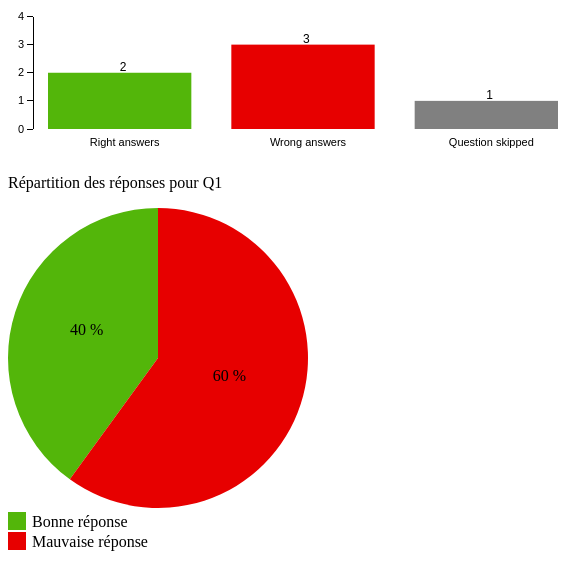
D3 v3 page, settled after 360 driven frames (6 s of simulated time); the page loaded 1 data file(s).


// ── app.js
var sumByKey = function(array, keyField, keyValue){
	var sum = 0;
	for(var i=0, len=array.length; i<len; i++){
		if(array[i][keyField] == keyValue){
			sum ++;
		}
	}
	return sum;
}

var make_bar_chart = function (donnees,couleurs,labels,container_id,div_id,titre) {
	
	//Les variables
	var w = 550;
	var h = 150;
	var bar_spacing = 15;
	var scalling_factor = 10;
	var padding = 25;
	var y_domain=d3.max(donnees)+1;
	var nb_tick=y_domain;
	if(y_domain >= 6){
		nb_tick=6;
	}
	var bar_width = w / donnees.length - bar_spacing - padding;
	
	var container = d3.select(container_id);
	var title = container.append("p")
				.attr("class","graph_title")
				.attr("id",div_id+"_title");
	
	//Les echelles
	var x_axisScale = d3.scale.ordinal()
						.domain(labels)
						.rangeBands([padding,w+padding]);
	
	var y_axisScale = d3.scale.linear()
						.domain([0,y_domain])
						.range([h-padding,0+(padding/2)]);
									
	//Le graphique
	
	var canvas = d3.select(div_id)
					.append("svg")
					.attr("width",w)
					.attr("height",h);
	
	//Les barres
	
	canvas.selectAll("rect")
			.data(donnees)
			.enter()
			.append("rect")
			.attr("width", bar_width)
			.attr("height",function(d){ 
				return y_axisScale(0) - y_axisScale(d);
			})
			.attr("y", function(d) {
				return y_axisScale(d);
			})
			.attr("x",function(d,i){ 
				return i * (w / donnees.length) + padding + bar_spacing;
			});
			
	canvas.selectAll("rect")
			.data(couleurs)
			.attr("fill", function(d){return d});
			
	//Les labels
	
	canvas.selectAll("text")
			.data(donnees)
			.enter()
			.append("text")
			.text(function(d) {
		 		return d;
			})
			.attr("x", function(d, i) {
			   return i * (w / donnees.length) + bar_width/2 + padding + bar_spacing;
			})
			.attr("y", function(d) {
					return y_axisScale(d) - 2;
			})
			.attr("font-family", "sans-serif")
			.attr("font-size", "12px")
			.attr("fill", "black");
	
	//Les Axes
    			
	var xAxis = d3.svg.axis()
					.scale(x_axisScale)
					.orient("bottom")
					.outerTickSize(0)
					.ticks(0);
					
	canvas.append("g")
			.attr("class","x_axis")
			.attr("transform", "translate(0,"+ (h - padding) +")")
			.call(xAxis);
								
	
	var yAxis = d3.svg.axis()
					.scale(y_axisScale)
					.orient("left")
					.outerTickSize(0)
					.ticks(nb_tick);
			
	canvas.append("g")
			.attr("class","y_axis")
			.attr("transform", "translate("+padding+",0)")
			.call(yAxis);
			
	title.text(titre);
}

var make_pie_chart = function(donnees,couleurs,container_id,div_id,titre) {
	
	var container = d3.select(container_id);

	//Diagrame circulaire http://jsfiddle.net/ragingsquirrel3/qkHK6/
	var w = 320;
	var h = 300;
	var r = h/2;
	var color = couleurs;

	var pie_data = donnees;

	var vis = d3.select(div_id).append("svg:svg").data([pie_data]).attr("width", w).attr("height", h).append("svg:g").attr("transform", "translate(" + r + "," + r + ")");
	var pie = d3.layout.pie().value(function(d){return d.value;});

	// declare an arc generator function
	var arc = d3.svg.arc().outerRadius(r);

	// select paths, use arc generator to draw
	var arcs = vis.selectAll("g.slice").data(pie).enter().append("svg:g").attr("class", "slice");
	arcs.append("svg:path")
		.attr("fill", function(d, i){
			return color[i];
		})
		.attr("d", function (d) {
			// log the result of the arc generator to show how cool it is :)
			console.log(arc(d));
			return arc(d);
		})
	// add the text
	arcs.append("svg:text")
		.attr("transform", function(d){
			d.innerRadius = 0;
			d.outerRadius = r;
			return "translate(" + arc.centroid(d) + ")";
		})
		.attr("text-anchor", "middle")
		.text( function(d, i) {
			return pie_data[i].indice;
		});

	var legend = d3.select(container_id)
				.append("svg")
				.attr("class", "legend")
				.attr("width", 200)
				.attr("height", 50)
				.selectAll("g")
				.data(pie_data)
				.enter().append("g")
				.attr("transform", function(d, i) { return "translate(0," + i * 20 + ")"; });

	legend.append("rect")
			.attr("width", 18)
			.attr("height", 18)
			.style("fill", function(d, i) { return color[i]; });

	legend.append("text")
			.attr("x", 24)
			.attr("y", 9)
			.attr("dy", ".35em")
			.text(function(d) { return d.label; });
	
	var title = container.append("p")
				.attr("class","graph_title")
				.attr("id",div_id+"_title")
				.text(titre);

}

d3.json("data.json", function(error, data) {

	//Les données
	var answers = [sumByKey(data,"property","right_answer"),sumByKey(data,"property","wrong_answer"),sumByKey(data,"property","skipped")];
	var colors = ["#53b60a","#e70000","grey"];
	var labels = ["Right answers", "Wrong answers", "Question skipped"];
	
	var RightPerCent=Math.round((100*answers[0])/(answers[0]+answers[1]));
	var WrongPerCent=Math.round((100*answers[1])/(answers[0]+answers[1]));
	
	
	var pie_donnees = [{"label":"Bonne réponse", "value":RightPerCent,"indice":RightPerCent+" %"}, 
						{"label":"Mauvaise réponse", "value":WrongPerCent,"indice":WrongPerCent+" %"}];
						
	make_bar_chart(answers,colors,labels,"#bar_chart","#bar_chart_1","Répartition des réponses pour Q1");
	make_pie_chart(pie_donnees,colors,"#pie_chart","#pie_chart_1","Répartition générale des réponses au quizz");
	
})


### data: data.json
[
 {
  "username": "julien",
  "_id": "557944797fb6bc1f59dbac3c",
  "value": 2,
  "useruuid": "112634849",
  "date": "2015-06-11T10:19:05.360844",
  "property": "right_answer",
  "subject": "Q1"
 },
 {
  "username": "machin",
  "_id": "557944797fb6bc1f59dbac3c",
  "value": 2,
  "useruuid": "65656877",
  "date": "2015-06-15T10:19:05.360844",
  "property": "right_answer",
  "subject": "Q1"
 },
 {
  "username": "julien",
  "_id": "557944797fb6bc1f59dbac3c",
  "value": 1,
  "useruuid": "112634849",
  "date": "2015-06-11T10:19:05.360844",
  "property": "wrong_answer",
  "subject": "Q1"
 },
 {
  "username": "julien",
  "_id": "557944797fb6bc1f59dbac3c",
  "value": 3,
  "useruuid": "112634849",
  "date": "2015-06-11T10:19:05.360844",
  "property": "wrong_answer",
  "subject": "Q1"
 },
 {
  "username": "julien",
  "_id": "557944797fb6bc1f59dbac3c",
  "value": 4,
  "useruuid": "112634849",
  "date": "2015-06-11T10:19:05.360844",
  "property": "wrong_answer",
  "subject": "Q1"
 },
 {
  "username": "julien",
  "_id": "557944797fb6bc1f59dbac3c",
  "value": 1,
  "useruuid": "112634849",
  "date": "2015-06-11T10:19:05.360844",
  "property": "usefull",
  "subject": "Q1"
 },
 {
  "username": "truc",
  "_id": "557944797fb6bc1f59dbac3c",
  "value": 0,
  "useruuid": "326549812",
  "date": "2015-06-11T10:19:05.360844",
  "property": "skipped",
  "subject": "Q1"
 }
]